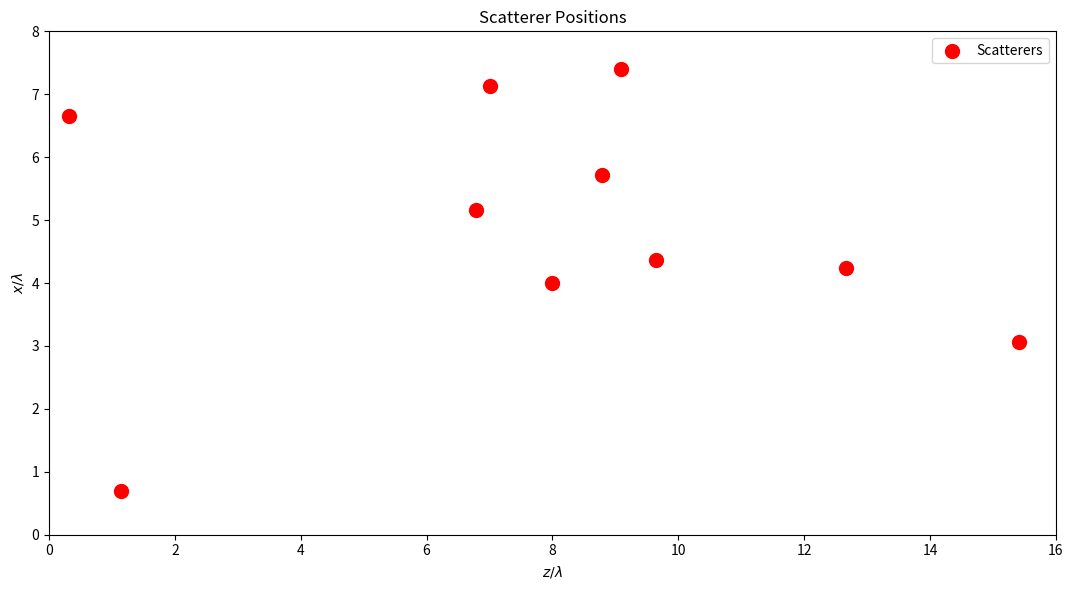
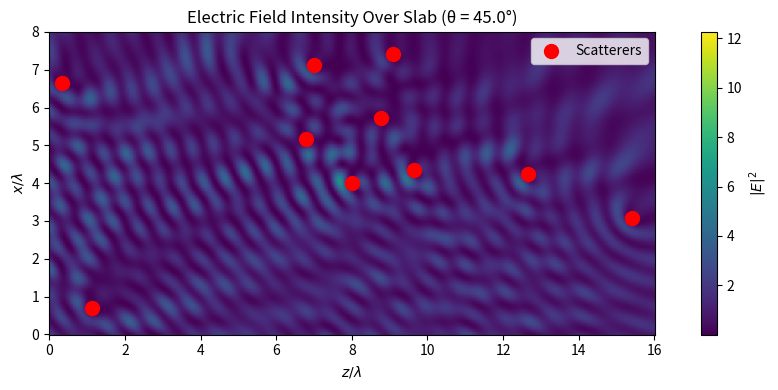
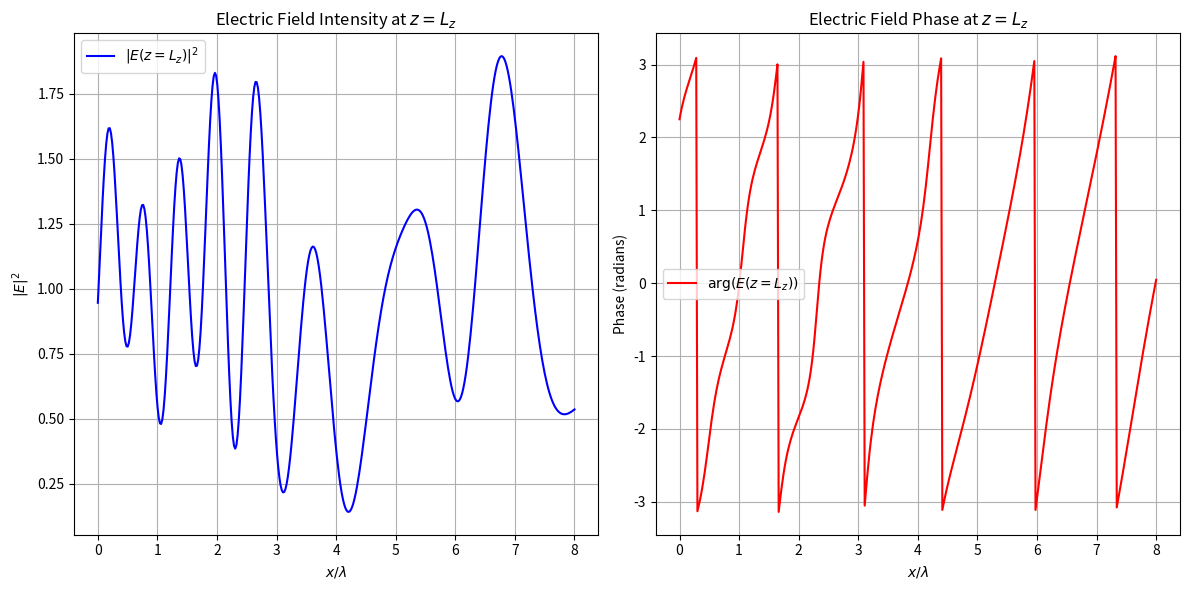

Reproduce these figures in Python, in order.
#!/usr/bin/env python3
# -*- coding: utf-8 -*-
"""
Scattering Simulation

A class to simulate wave scattering in a 2D slab using the Coupled Dipole Method (CDM).
It handles multiple scatterers, computes induced electric fields, and visualizes intensity distributions.

Authors: Jacob Seifert - j.seifert@uu.nl, Bram Verreussel
"""

import numpy as np
import matplotlib.pyplot as plt
from scipy.special import hankel1
from scipy.spatial.distance import cdist

class CoupledDipoleSimulator:
    """Simulates wave scattering in a 2D slab using the Coupled Dipole Method (CDM).

    Attributes:
        lambda_0 (float): Wavelength.
        k (float): Wavenumber.
        Lz (float): Length of the slab along the z-axis in wavelengths.
        Lx (float): Length of the slab along the x-axis in wavelengths.
        Ns (int): Number of scatterers.
        alpha (complex): Polarizability of scatterers.
        exclusion_radius (float): Minimum spacing between scatterers.
        grid_points_x (int): Number of grid points along the x-axis.
        grid_points_z (int): Number of grid points along the z-axis (derived).
        z (numpy.ndarray): Array of z-coordinates.
        x (numpy.ndarray): Array of x-coordinates.
        Z_grid (numpy.ndarray): Meshgrid for z-coordinates.
        X_grid (numpy.ndarray): Meshgrid for x-coordinates.
        scatterers (numpy.ndarray): Positions of scatterers (shape: (2, Ns)).
        fields (numpy.ndarray): Induced electric fields at scatterers.
        E_total (numpy.ndarray): Total electric field on the grid.
        E_output (numpy.ndarray): Electric field at z = Lz plane.
        theta_inc_deg (float): Incident angle in degrees.
        theta_inc (float): Incident angle in radians.
        seed (int): Random seed for scatterer placement.
    """

    def __init__(self,
                 lambda_0=1.0,
                 Lz=16.0,
                 Lx=8.0,
                 Ns=10,
                 alpha=4j / (2 * np.pi / 1.0)**2,
                 exclusion_radius=0.637,  # Derived from sigma_s ≈ 0.637λ₀
                 grid_points_x=400,
                 theta_inc_deg=None,
                 theta_inc=None,
                 seed=0):
        """Initializes the CoupledDipoleSimulator with default or user-defined parameters.

        Args:
            lambda_0 (float, optional): Wavelength (normalized units). Defaults to 1.0.
            Lz (float, optional): Length of the slab along the z-axis (in wavelengths). Defaults to 16.0.
            Lx (float, optional): Length of the slab along the x-axis (in wavelengths). Defaults to 8.0.
            Ns (int, optional): Number of scatterers. Defaults to 10.
            alpha (complex, optional): Polarizability of scatterers. Defaults to 4j / k**2.
            exclusion_radius (float, optional): Minimum spacing between scatterers (in wavelengths). Defaults to 0.5.
            grid_points_x (int, optional): Number of grid points along the x-axis. Defaults to 400.
            theta_inc_deg (float, optional): Incident angle in degrees. Defaults to 0.0.
            theta_inc (float, optional): Incident angle in radians. Defaults to 0.0.
            seed (int, optional): Random seed for scatterer placement. Defaults to 0.
        """
        self.lambda_0 = lambda_0
        self.k = 2 * np.pi / self.lambda_0
        self.Lz = Lz * self.lambda_0
        self.Lx = Lx * self.lambda_0
        self.Ns = Ns
        self.alpha = alpha
        self.exclusion_radius = exclusion_radius * self.lambda_0
        self.grid_points_x = grid_points_x
        if not theta_inc_deg is None:
            self.theta_inc_deg = theta_inc_deg
        elif not theta_inc is None:
            self.theta_inc = theta_inc
        else:
            self.theta_inc = 0
        # self.theta_inc = np.deg2rad(self.theta_inc_deg)
        self.seed = seed

        # Derive grid points along z based on x sampling
        # Note: for endpoint=True, you need to subtract one from grid_points
        delta_x = self.Lx / (self.grid_points_x - 1)
        self.grid_points_z = int(np.ceil(self.Lz / delta_x))

        # Generate grid
        self.z = np.linspace(0, self.Lz, self.grid_points_z, endpoint=True)
        self.x = np.linspace(0, self.Lx, self.grid_points_x, endpoint=True)
        self.Z_grid, self.X_grid = np.meshgrid(self.z, self.x)

        # Initialize scatterer positions
        self.scatterers = self._generate_scatterers()

        # Initialize fields as None; compute when needed
        self.fields = None
        self.E_total = None
        self.E_output = None

    def _generate_scatterers(self):
        """Generates scatterer positions with the first at the center and others random.

        Returns:
            numpy.ndarray: Array of scatterer positions (shape: (2, Ns)).
        """
        if self.Ns == 0:
            return np.array([[], []])

        scatterers = [np.array([self.Lz / 2, self.Lx / 2])]  # First scatterer always centered
        np.random.seed(self.seed)  # For reproducibility
        while len(scatterers) < self.Ns:
            candidate = np.array([np.random.uniform(0, self.Lz),
                                  np.random.uniform(0, self.Lx)])
            if all(np.linalg.norm(candidate - s) > self.exclusion_radius for s in scatterers):
                scatterers.append(candidate)
        return np.array(scatterers).T  # Shape: (2, Ns)

    @staticmethod
    def _G0(r, r_prime, k):
        """Computes the Green's function for 2D wave propagation.

        Args:
            r (numpy.ndarray): Observation points (shape: (2, N)).
            r_prime (numpy.ndarray): Source points (shape: (2, M)).
            k (float): Wavenumber.

        Returns:
            numpy.ndarray: Green's function matrix (shape: (N, M)).
        """
        # Compute pairwise distances using cdist
        distances = cdist(r.T, r_prime.T)  # Shape: (N, M)
        G = (1j / 4) * hankel1(0, k * distances)
        G[distances == 0] = 0.0  # Handle singularity
        return G

    def theta2k_x(self, theta):
        k_x = self.k * np.sin(theta)
        return k_x

    def k_x2theta(self, k_x):
        theta = np.arcsin(k_x / self.k)
        return theta

    def solve_fields(self):
        """Solves the coupled dipole equations to find induced electric fields.

        Returns:
            numpy.ndarray: Induced electric fields at scatterers (shape: (Ns,)).
        """
        if self.fields is not None:
            return self.fields

        # Compute wavevector components
        k_z = self.k * np.cos(self.theta_inc)
        k_x = self.k * np.sin(self.theta_inc)

        # Incident field at scatterers
        E0_vec = np.exp(1j * (k_z * self.scatterers[0, :] + k_x * self.scatterers[1, :]))

        # Interaction matrix
        A = np.eye(self.Ns, dtype=complex)
        G_matrix = self._G0(self.scatterers, self.scatterers, self.k)
        A -= self.k**2 * self.alpha * G_matrix

        # Solve for induced fields
        self.fields = np.linalg.solve(A, E0_vec)
        return self.fields

    def compute_total_field(self):
        """Computes the total electric field on the grid by summing incident and scattered fields.

        Returns:
            numpy.ndarray: Total electric field on the grid (shape: (grid_points_x, grid_points_z)).
        """
        if self.E_total is not None:
            return self.E_total

        # Ensure that induced fields are computed
        if self.fields is None and self.Ns > 0:
            self.solve_fields()

        # Compute wavevector components
        k_z = self.k * np.cos(self.theta_inc)
        k_x = self.k * np.sin(self.theta_inc)

        # Compute incident field
        E_incident = np.exp(1j * (k_z * self.Z_grid + k_x * self.X_grid))

        # Initialize total field with incident field
        E_total = np.copy(E_incident)

        # Compute scattered fields from each scatterer
        for n in range(self.Ns):
            r_prime = self.scatterers[:, n].reshape(2, 1, 1)  # Shape: (2, 1, 1)
            delta_r = np.sqrt((self.Z_grid - r_prime[0])**2 + (self.X_grid - r_prime[1])**2)
            G = (1j / 4) * hankel1(0, self.k * delta_r)
            G[delta_r == 0] = 0.0  # Avoid singularity
            E_total += self.k**2 * self.alpha * self.fields[n] * G

        self.E_total = E_total
        return self.E_total

    def compute_zL_fields_direct(self):
        """Directly computes the electric field at z = Lz plane without solving the entire slab.

        Returns:
            numpy.ndarray: Electric field at z = Lz (shape: (grid_points_x,)).
        """
        if self.E_output is not None:
            return self.E_output

        # Ensure that induced fields are computed
        if self.fields is None:
            self.solve_fields()

        # Define z = Lz
        z_L = self.Lz

        # Define x coordinates along z = Lz
        x_points = self.x  # Shape: (grid_points_x,)

        # Compute wavevector components
        k_z = self.k * np.cos(self.theta_inc)
        k_x = self.k * np.sin(self.theta_inc)

        # Compute incident field at z = Lz for all x
        E_incident = np.exp(1j * (k_z * z_L + k_x * x_points))  # Shape: (grid_points_x,)

        # Initialize total field at z = Lz with incident field
        E_output = np.copy(E_incident)

        # Compute scattered fields from each scatterer
        for n in range(self.Ns):
            # Position of scatterer n
            r_n = self.scatterers[:, n]  # Shape: (2,)

            # Observation points at z = Lz, all x
            # Vectorized computation
            delta_z = z_L - r_n[0]  # Scalar
            delta_x = x_points - r_n[1]  # Shape: (grid_points_x,)
            distances = np.sqrt(delta_z**2 + delta_x**2)  # Shape: (grid_points_x,)

            # Compute Green's function
            G = (1j / 4) * hankel1(0, self.k * distances)
            G[distances == 0] = 0.0  # Avoid singularity

            # Scattered field contribution from scatterer n
            E_scatt = self.k**2 * self.alpha * self.fields[n] * G  # Shape: (grid_points_x,)

            # Add to total field
            E_output += E_scatt

        self.E_output = E_output
        return self.E_output

    def reset(self):
        self.fields = None
        self.E_output = None
        self.E_total = None

    def visualize_scatterers(self):
        """Visualizes the positions of scatterers within the slab."""
        plt.figure(figsize=(12, 12 * self.Lx / self.Lz))
        plt.scatter(self.scatterers[0, :] / self.lambda_0,
                    self.scatterers[1, :] / self.lambda_0,
                    c='red', s=100, label='Scatterers')
        plt.title('Scatterer Positions')
        plt.xlabel(r'$z/\lambda$')
        plt.ylabel(r'$x/\lambda$')
        plt.legend()
        plt.gca().set_aspect('equal')
        plt.xlim(0, self.Lz / self.lambda_0)
        plt.ylim(0, self.Lx / self.lambda_0)
        plt.tight_layout()
        plt.show()

    def _visualize(self, display_function, title):
        '''
        Helper function that applies `display_function` to the entire field
        before plotting it.
        '''
        # Ensure that E_total is computed
        if self.E_total is None:
            self.compute_total_field()

        plt.figure(figsize=(10, 8 * self.Lx / self.Lz))
        plt.pcolormesh(self.Z_grid / self.lambda_0, self.X_grid / self.lambda_0,
                       display_function(self.E_total),
                       shading='auto',
                       cmap='viridis')
        plt.colorbar(label=r'$|E|^2$')
        plt.scatter(self.scatterers[0, :] / self.lambda_0,
                    self.scatterers[1, :] / self.lambda_0,
                    c='red',
                    s=100,
                    label='Scatterers')
        plt.title(title)
        plt.xlabel(r'$z/\lambda$')
        plt.ylabel(r'$x/\lambda$')
        plt.legend()
        plt.gca().set_aspect('equal')
        plt.tight_layout()
        plt.show()


    def visualize_intensity(self):
        """Visualizes the intensity distribution over the entire slab."""

        self._visualize(display_function=lambda field: np.abs(field)**2,
                        title=f'Electric Field Intensity Over Slab (θ = {self.theta_inc_deg:.1f}°)')

    def visualize_abs(self):
        """Visualizes the absolute value of the field over the entire slab."""

        self._visualize(display_function=np.abs,
                        title=f'Absolute Value of Electric Field Over Slab (θ = {self.theta_inc_deg:.1f}°)')

    def visualize_real(self):
        """Visualizes the real value of the field over the entire slab."""

        self._visualize(display_function=np.real,
                        title=f'Real Value of Electric Field Over Slab (θ = {self.theta_inc_deg:.1f}°)')

    def visualize_output_field(self, plot_intensity_only=False,
                            direct_computation=True):
        """Visualizes the electric field at z = Lz plane.

        Args:
            plot_intensity_only (bool, optional): If True, plots only the intensity.
                                                 If False, plots both intensity and phase. Defaults to True.
            direct_computation (bool, optional): If True, computes E_zL directly without full field. Defaults to True.
        """

        if (self.E_output is not None) and (self.E_total is not None):
            if direct_computation:
                E_output = self.compute_zL_fields_direct()
            else:
                # Extract fields at z = Lz
                E_output = self.get_zL_fields()
        else:
            E_output = self.get_zL_fields()

        if not plot_intensity_only:
            # Plot both intensity and phase
            x_values = self.x / self.lambda_0
            plt.figure(figsize=(12, 6))

            # Intensity plot
            plt.subplot(1, 2, 1)
            plt.plot(x_values, np.abs(E_output)**2, 'b-', label=r'$|E(z=L_z)|^2$')
            plt.title('Electric Field Intensity at $z = L_z$')
            plt.xlabel(r'$x/\lambda$')
            plt.ylabel(r'$|E|^2$')
            plt.grid(True)
            plt.legend()

            # Phase plot
            plt.subplot(1, 2, 2)
            plt.plot(x_values, np.angle(E_output), 'r-', label=r'$\arg(E(z=L_z))$')
            plt.title('Electric Field Phase at $z = L_z$')
            plt.xlabel(r'$x/\lambda$')
            plt.ylabel('Phase (radians)')
            plt.grid(True)
            plt.legend()

            plt.tight_layout()
            plt.show()
        else:
            # Plot only intensity
            x_values = self.x / self.lambda_0
            plt.figure(figsize=(12, 6))
            plt.plot(x_values, np.abs(E_output)**2, 'g-', label=r'$|E(z=L_z)|^2$')
            plt.title('Electric Field Intensity at $z = L_z$')
            plt.xlabel(r'$x/\lambda$')
            plt.ylabel(r'$|E|^2$')
            plt.grid(True)
            plt.legend()
            plt.tight_layout()
            plt.show()

    def get_zL_fields(self):
        """Returns the electric field at z = Lz plane.

        Returns:
            numpy.ndarray: Electric field at z = Lz (shape: (grid_points_x,)).
        """
        if self.E_output is not None:
            return self.E_output

        # Ensure that E_total is computed
        if self.E_total is None:
            self.compute_total_field()

        self.E_output = self.E_total[:, -1]
        return self.E_output

    @property
    def theta_inc_deg(self):
        return np.rad2deg(self.theta_inc)


    @theta_inc_deg.setter
    def theta_inc_deg(self, deg):
        self.theta_inc = np.deg2rad(deg)

if __name__ == '__main__':
    import time  # Import the time module for performance measurement

    # Start timer
    start_time = time.time()

    # Initialize the simulator with a specific incident angle
    simulator = CoupledDipoleSimulator(theta_inc_deg=45)

    # Display scatterer positions using the new method
    simulator.visualize_scatterers()

    # Visualize the intensity over the full slab
    simulator.visualize_intensity()

    # Visualize the fields at z = Lz with cross-section plots
    simulator.visualize_output_field(direct_computation=True)

    # Optionally, retrieve and print the electric field at z = Lz
    E_zL = simulator.compute_zL_fields_direct()

    # Stop timer and print elapsed time
    elapsed_time = time.time() - start_time
    print(f"\nExecution time: {elapsed_time:.3f} seconds")
